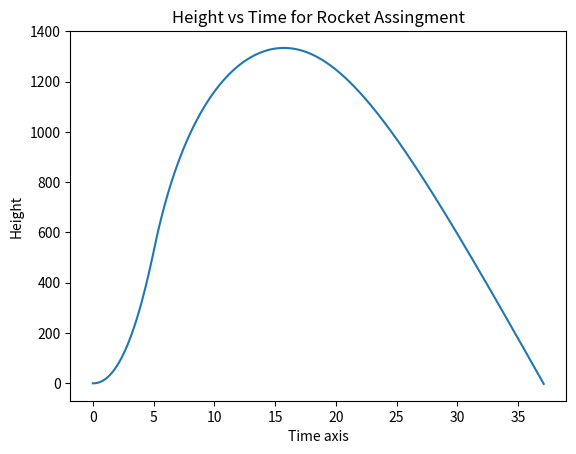

Write the Python code that produced this figure. (Note: this script raises an exception after producing the figure.)
# -*- coding: utf-8 -*-
"""
Created on Mon Oct 12 09:44:23 2015

@author: jonathan
"""

"""esta es una implementacion del codigo de vuelo de un cohete
en ascenso puramente vertical, descrito de acuerdo a las ecuaciones de movimiento
en el ejercicio del curso metodos numericos con python, aplicando como metodo de 
solucion el metodo euler de primer orden"""

import numpy as np
from matplotlib import pyplot

h = 0
ho = 0
ms = 50 #peso del coete
g = 9.81 #aceleracion de la gravedad
p = 1.091 #densidad promedio del aire
A = np.pi*0.5*0.5
ve = 325 #velocidad expulsion combustible
Cd = 0.15 #coeficiente de arrastre en el aire
mp0 = 100 #cantidad inicial de combustible
T = 100
N = int(100/0.1)+1
t = np.linspace(0,100,N)
mp = mp0


#the numpy array u, contains the different values for fuel, velocity and hegiht for all
#discretized time values
u = np.empty_like(t,dtype=np.ndarray)
u[0]=np.array([100,0,0])

def Euler(t,u):
    tiempo = 0
    for i in range(1,len(t)):
        tiempo +=0.1
        if tiempo <= 5:
            b = 20
            u[i]=u[i-1]+0.1*np.array([-20,(-(ms+u[i-1][0])*g+b*ve-0.5*p*A*Cd*u[i-1][1]*np.abs(u[i-1][1]))/(ms+u[i-1][0]),u[i-1][1]])
        else:
            b=0
            u[i]=u[i-1]+0.1*np.array([0,(-(ms)*g-0.5*p*A*Cd*u[i-1][1]*np.abs(u[i-1][1]))/(ms),u[i-1][1]])
        if u[i][2]< 0.0:
            break          


Euler(t,u)
    

altura = list()
velocidad = list()

#Here the range is up to 372 because at that index in de array u there is not more answer, the calculation
#of Euler stop because the rocket hits the ground, so beyond that index there ist just zeros, not 
#relveant information
for i in range(372):
    altura.append(u[i][2])
    velocidad.append(u[i][1])
    
#Plot of the aswer, height vs time
    
pyplot.plot(t[0:372],altura)
pyplot.title("Height vs Time for Rocket Assingment")
pyplot.xlabel("Time axis")
pyplot.ylabel("Height")
    

"""Here are the corresponding answers to the rocket problem"""

#Fuel Mass at t = 3.2 seg

print("The mass fuel at t= 3.2 seconds is : "+str(u[32][0])+" kg\n")

print("The maximun velocity is :"+str(max(velocidad))+" m/s and it happends in "+str(t[velocidad.index(max(velocidad))/10])+ " seconds at a"\
" height of "+str(altura[velocidad.index(max(velocidad))])+ " m\n")

print("The maximun height during flight is :"+str(max(altura))+ " meters and it occurs at time equal :"+str(t[altura.index(max(altura))])+ " seconds\n")

print("The Rocket hits the ground at time equals :"+str(t[altura.index(altura[-1])])+" seconds and the velocity at that"\
" moment is :"+str(velocidad[-1])+" m/s\n")